Run: headless pygame with SDL's dummy video driver; simulated clock (each Clock.tick advances the game by its frame time, no real sleeping); random seed 0; keys injected as events and as key.get_pressed() state; no mouse input.
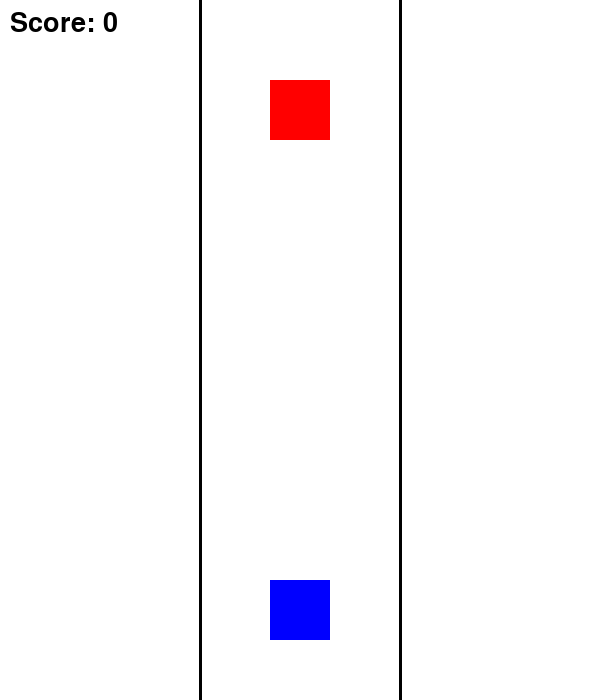
Frame 1 of 3 · flips 1–60 · no input
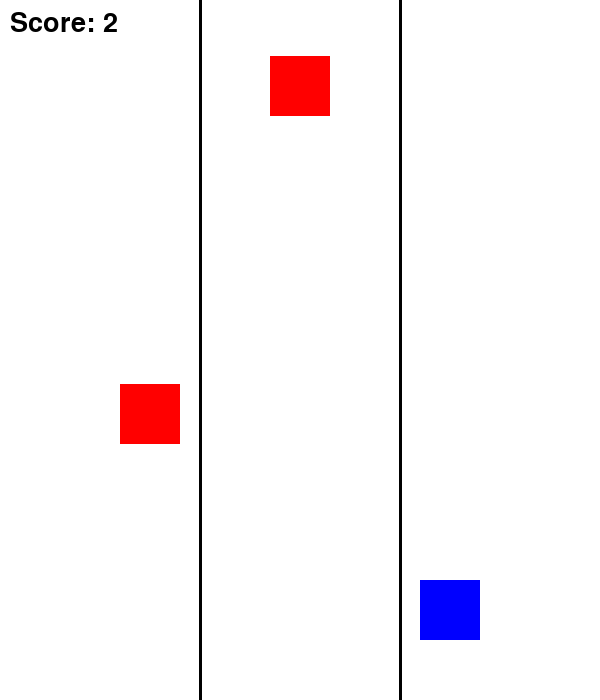
Frame 2 of 3 · flips 61–180 · tapped SPACE, RETURN · held RIGHT (→), D
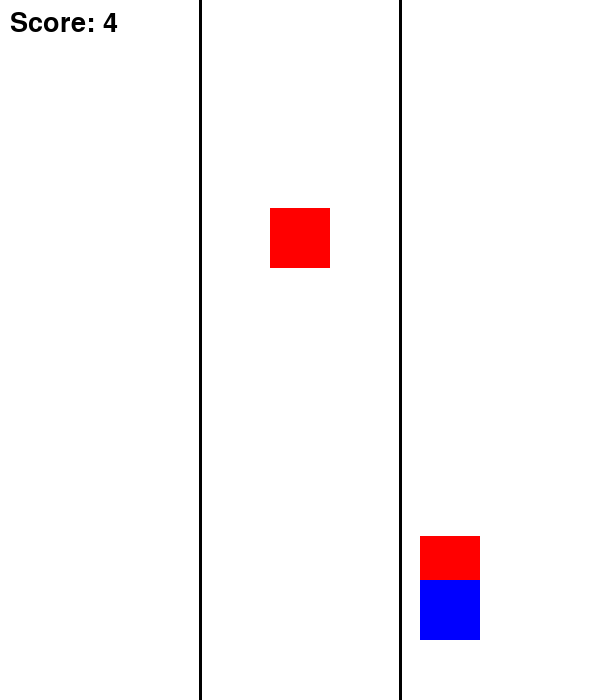
Frame 3 of 3 · flips 181–300 · held DOWN (↓), S (game ended)

The pygame program that drew these frames:

import pygame
import random

pygame.init()

# Screen settings
WIDTH = 600
HEIGHT = 700
screen = pygame.display.set_mode((WIDTH, HEIGHT))
pygame.display.set_caption("Temple Run 3 Lane - Bhumika Intelligent")

clock = pygame.time.Clock()

# Colors
WHITE = (255,255,255)
BLACK = (0,0,0)
RED = (255,0,0)
BLUE = (0,0,255)

# Lane positions
lanes = [150, 300, 450]

# Player settings
player_lane = 1
player_x = lanes[player_lane]
player_y = HEIGHT - 120
player_size = 60

# Obstacles
obstacles = []
obstacle_speed = 8

# Score
score = 0
font = pygame.font.SysFont(None,40)

# Create obstacle
def create_obstacle():
    lane = random.randint(0,2)
    x = lanes[lane]
    y = -80
    obstacles.append([x,y])

# Main game loop
running = True
spawn_timer = 0

while running:

    screen.fill(WHITE)

    for event in pygame.event.get():
        if event.type == pygame.QUIT:
            running = False

        # Move between lanes
        if event.type == pygame.KEYDOWN:
            if event.key == pygame.K_LEFT and player_lane > 0:
                player_lane -= 1
            if event.key == pygame.K_RIGHT and player_lane < 2:
                player_lane += 1

    player_x = lanes[player_lane]

    # Spawn obstacles
    spawn_timer += 1
    if spawn_timer > 40:
        create_obstacle()
        spawn_timer = 0

    # Move obstacles
    for obstacle in obstacles:
        obstacle[1] += obstacle_speed

    # Draw obstacles
    for obstacle in obstacles:
        pygame.draw.rect(screen, RED, (obstacle[0]-30, obstacle[1], 60, 60))

    # Collision detection
    for obstacle in obstacles:
        if abs(obstacle[0]-player_x) < 50 and abs(obstacle[1]-player_y) < 50:
            print("Game Over! Score:", score)
            running = False

    # Remove passed obstacles
    for obstacle in obstacles:
        if obstacle[1] > HEIGHT:
            obstacles.remove(obstacle)
            score += 1

    # Draw player
    pygame.draw.rect(screen, BLUE, (player_x-30, player_y, player_size, player_size))

    # Draw lanes
    pygame.draw.line(screen, BLACK, (200,0), (200,HEIGHT), 3)
    pygame.draw.line(screen, BLACK, (400,0), (400,HEIGHT), 3)

    # Score
    score_text = font.render("Score: "+str(score), True, BLACK)
    screen.blit(score_text, (10,10))

    pygame.display.update()
    clock.tick(60)

pygame.quit()
